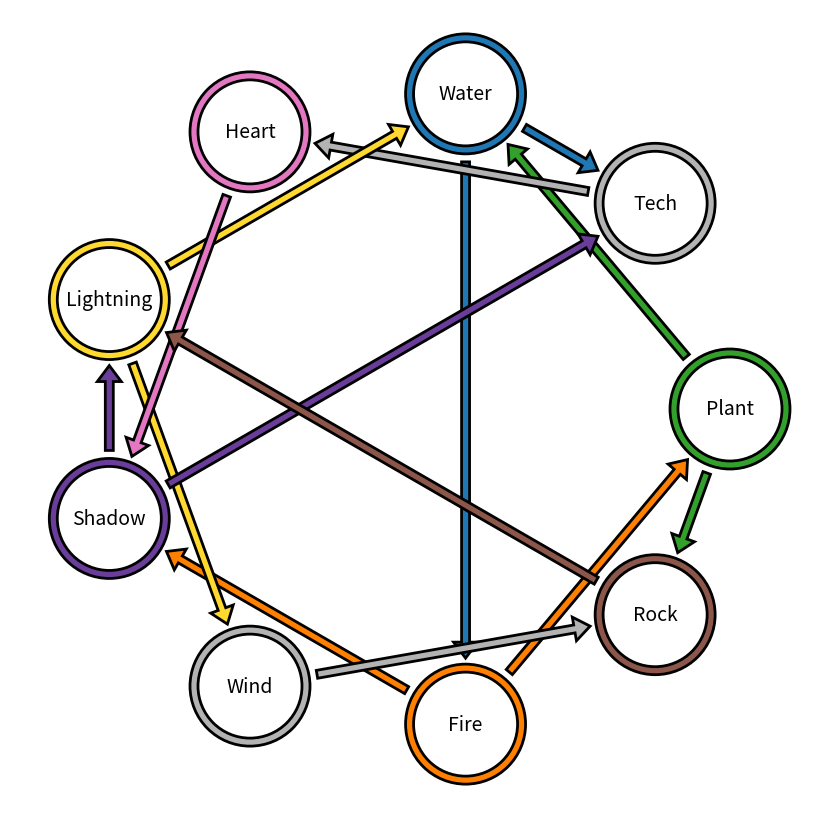

The script that saved this image:
#!/usr/bin/env python3

import math
import matplotlib.patches as mpatches
import matplotlib.pyplot as plt
import seaborn
import sys


class PokemonType(object):
    def __init__(self, name, color="white"):
        self.name = name
        self.color = color


MODE = 0

YELLOW = seaborn.color_palette("Set2")[5]
GREEN = seaborn.color_palette("Paired")[3]
BLUE = seaborn.color_palette("Paired")[1]
GRAY = seaborn.color_palette("Set2")[7]
BROWN = seaborn.color_palette("tab10")[5]
PURPLE = seaborn.color_palette("Paired")[9]
PINK = seaborn.color_palette("tab10")[6]
ORANGE = seaborn.color_palette("Paired")[7]
RED = seaborn.color_palette("Paired")[5]
CYAN = seaborn.color_palette("Paired")[0]

COSMIC = PokemonType("Cosmic", RED)
FIRE = PokemonType("Fire", ORANGE)
HEART = PokemonType("Heart", PINK)
ICE = PokemonType("Ice", CYAN)
LIGHTNING = PokemonType("Lightning", YELLOW)
PLANT = PokemonType("Plant", GREEN)
ROCK = PokemonType("Rock", BROWN)
SHADOW = PokemonType("Shadow", PURPLE)
TECH = PokemonType("Tech", GRAY)
WATER = PokemonType("Water", BLUE)
WIND = PokemonType("Wind", GRAY)


TYPES_ORDERED = (
    WATER,
    TECH,
    PLANT,
    ROCK,
    FIRE,
    WIND,
    SHADOW,
    LIGHTNING,
    HEART,
)


RADIUS_WHEEL = 0.8
RADIUS_RING = 0.15
THICKNESS = 0.02
RADIUS_CAPTION = RADIUS_RING - THICKNESS
ARROW_TAIL_PAD = 0.02
ARROW_HEAD_PAD = 0.015
ARROW_TAIL_WIDTH = THICKNESS
ARROW_HEAD_LENGTH = 2*ARROW_TAIL_WIDTH
ARROW_HEAD_WIDTH = None


def main():
    plt.figure(figsize=(8, 8))
    plt.subplots_adjust(left=0, right=1, top=1, bottom=0)
    plt.axis("off")
    plt.xlim([-1, 1])
    plt.ylim([-1,1])
    # Watch out for duplicates
    assert len(TYPES_ORDERED) == len(set(TYPES_ORDERED))

    # Draw a circle for each type
    for i, t in enumerate(TYPES_ORDERED):
        draw_ring(i, t)

    # Draw the interactions
    draw_arrow(FIRE, PLANT)
    draw_arrow(FIRE, SHADOW)

    draw_arrow(WATER, FIRE)
    draw_arrow(WATER, TECH)

    draw_arrow(PLANT, WATER)
    draw_arrow(PLANT, ROCK)

#    draw_arrow(TECH, PLANT)
    draw_arrow(TECH, HEART)

    draw_arrow(LIGHTNING, WATER)
    draw_arrow(LIGHTNING, WIND)

    draw_arrow(HEART, SHADOW)

    draw_arrow(SHADOW, LIGHTNING)
    draw_arrow(SHADOW, TECH)

    draw_arrow(WIND, ROCK)

    draw_arrow(ROCK, LIGHTNING)

    if "--save" in sys.argv:
        return plt.savefig("pokemon-types.png")
    else:
        return plt.show()


def draw_arrows(*tarr):
    for i, t1 in enumerate(tarr):
        t2 = tarr[(i+1)%len(tarr)]
        draw_arrow(t1, t2)
    return


def draw_arrow(t1, t2):
    i1 = TYPES_ORDERED.index(t1)
    x1, y1 = pos(i1)
    i2 = TYPES_ORDERED.index(t2)
    x2, y2 = pos(i2)
    # Raw distance center to center
    dx_raw, dy_raw = x2 - x1, y2 - y1
    # Normalize to get a unit vector
    ds_raw = (dx_raw**2 + dy_raw**2)**0.5
    dx_hat, dy_hat = dx_raw/ds_raw, dy_raw/ds_raw
    # Chop some padding off each end to avoid overlapping the rings
    x = x1 + dx_hat*(RADIUS_RING + ARROW_TAIL_PAD)
    y = y1 + dy_hat*(RADIUS_RING + ARROW_TAIL_PAD)
    dx = dx_raw - dx_hat*(2*RADIUS_RING + ARROW_TAIL_PAD + ARROW_HEAD_PAD)
    dy = dy_raw - dy_hat*(2*RADIUS_RING + ARROW_TAIL_PAD + ARROW_HEAD_PAD)
    # Color comes from the arrow we point from
    return plt.arrow(
        x,
        y,
        dx,
        dy,
        facecolor=t1.color,
        edgecolor="black",
        width=ARROW_TAIL_WIDTH,
        head_width=ARROW_HEAD_WIDTH,
        head_length=ARROW_HEAD_LENGTH,
        linewidth=2,
        length_includes_head=True
    )


def draw_ring(i, t):
    x, y = pos(i)
    # Colored ring
    shaded_circle = mpatches.Circle(
        (x, y),
        radius=RADIUS_RING,
        facecolor=t.color,
        edgecolor="black",
        linewidth=2,
    )
    plt.gca().add_artist(shaded_circle)
    # White cutout in the middle for legibility
    cutout = mpatches.Circle(
        (x, y),
        radius=RADIUS_CAPTION,
        facecolor="white",
        edgecolor="black",
        linewidth=2,
    )
    plt.gca().add_artist(cutout)
    # Write the name in there
    plt.text(
        x=x,
        y=y,
        s=t.name,
        fontsize=14,
        horizontalalignment="center",
        verticalalignment="center",
    )
    return


def pos(i):
    theta = 2*math.pi*(i + 0.25)/len(TYPES_ORDERED)
    x = math.sin(theta)*RADIUS_WHEEL
    y = math.cos(theta)*RADIUS_WHEEL
    return x, y


if __name__ == "__main__":
    main()
